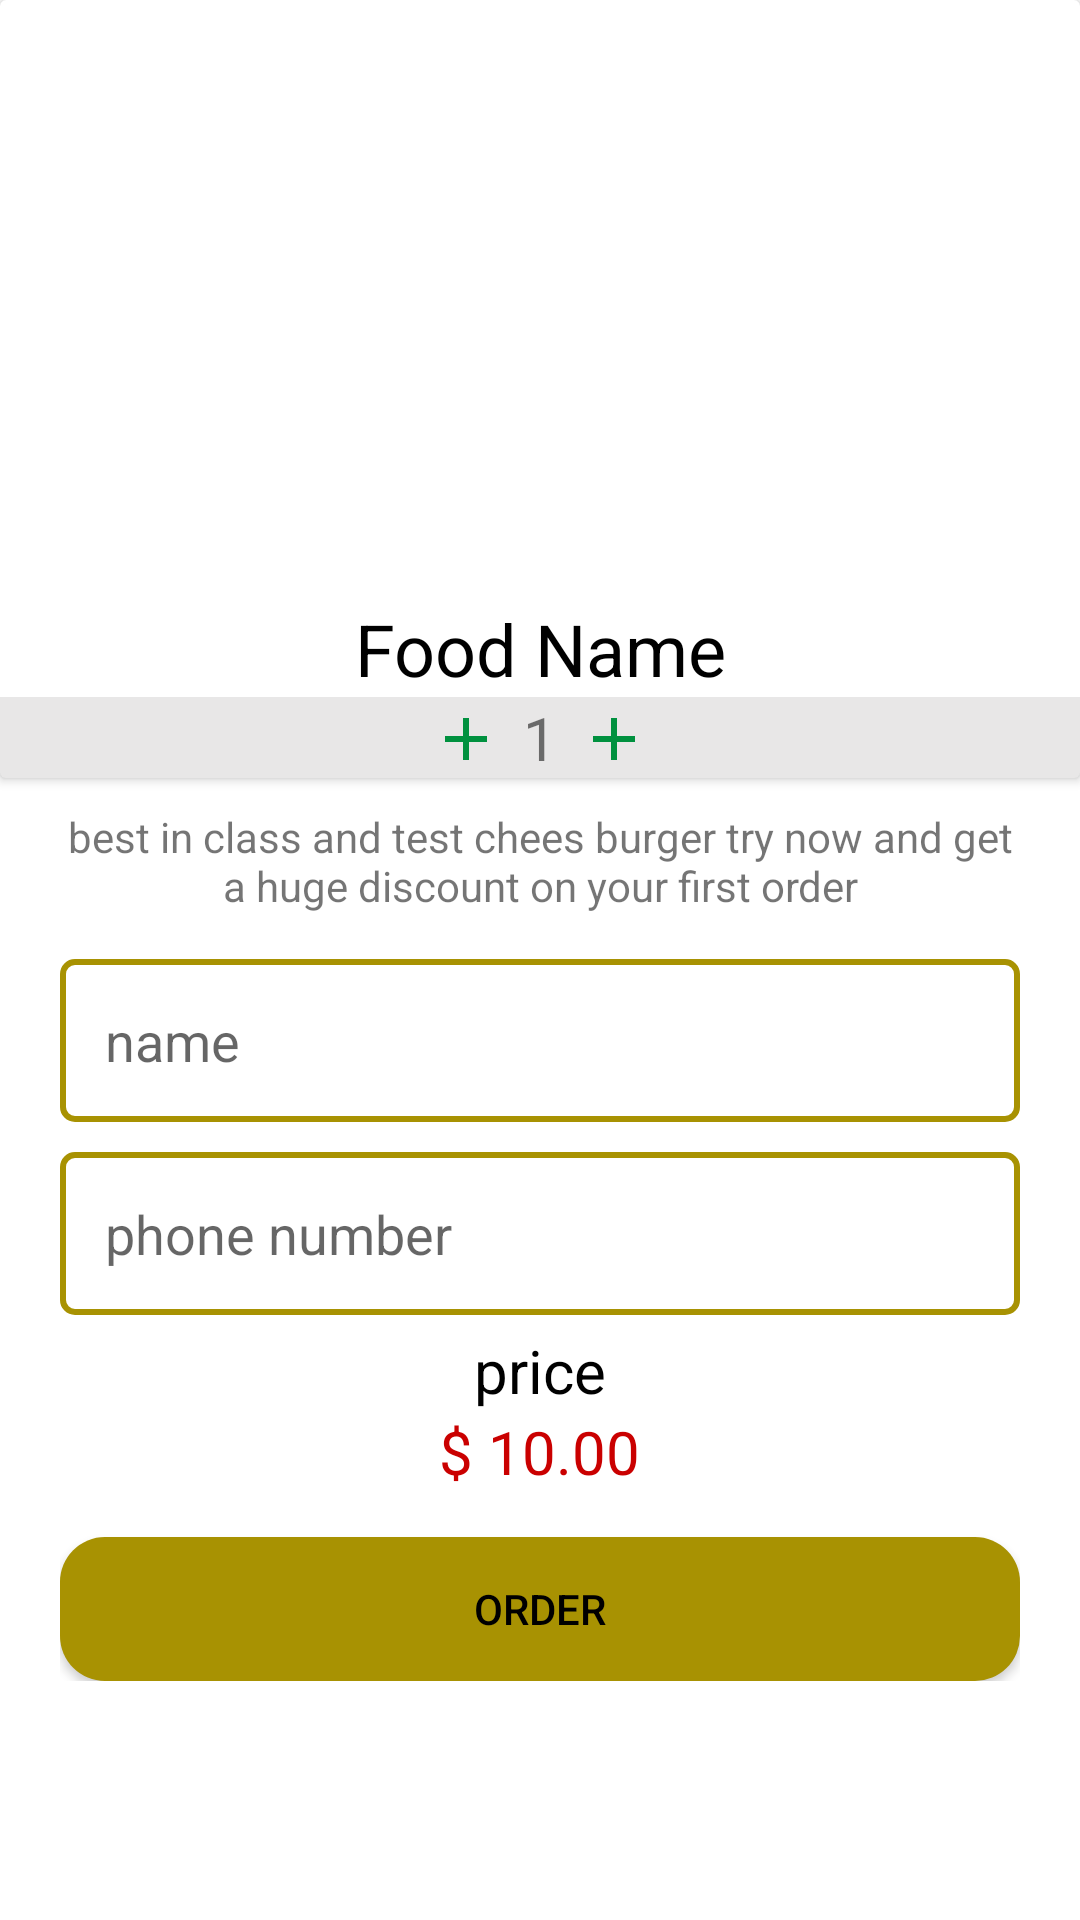

Layout XML and referenced resources for this Android screen:
<!-- AndroidManifest.xml: application theme Theme.FastFood -->
<!-- res/layout/activity_detail.xml -->
<?xml version="1.0" encoding="utf-8"?>
<LinearLayout xmlns:android="http://schemas.android.com/apk/res/android"
    xmlns:app="http://schemas.android.com/apk/res-auto"
    xmlns:tools="http://schemas.android.com/tools"
    android:layout_width="match_parent"
    android:layout_height="match_parent"
    android:layout_marginBottom="9dp"
    android:orientation="vertical"
    tools:context=".detailActivity">

    <androidx.cardview.widget.CardView
        android:layout_width="match_parent"
        android:layout_height="wrap_content">

        <LinearLayout
            android:layout_width="match_parent"
            android:layout_height="wrap_content"
            android:orientation="vertical">

            <ImageView
                android:id="@+id/detailImage"
                android:layout_width="match_parent"
                android:layout_height="200dp"
                app:srcCompat="@drawable/burger" />

            <TextView
                android:id="@+id/detailname"
                android:layout_width="match_parent"
                android:layout_height="wrap_content"
                android:gravity="center_horizontal"
                android:text="Food Name"
                android:textColor="@color/black"
                android:textSize="24sp" />

            <LinearLayout
                android:layout_width="match_parent"
                android:layout_height="wrap_content"
                android:background="#4FB5B3B3"
                android:gravity="center_horizontal"
                android:orientation="horizontal">

                <ImageView
                    android:id="@+id/plus"
                    android:layout_width="wrap_content"
                    android:layout_height="wrap_content"
                    android:paddingRight="5dp"
                    android:paddingTop="2dp"
                    app:srcCompat="@drawable/add" />

                <TextView
                    android:id="@+id/quantity"
                    android:layout_width="wrap_content"
                    android:layout_height="wrap_content"
                    android:paddingLeft="2dp"
                    android:textSize="20sp"
                    android:paddingRight="2dp"
                    android:text="1" />

                <ImageView
                    android:id="@+id/minus"
                    android:layout_width="wrap_content"
                    android:layout_height="wrap_content"
                    android:paddingLeft="5dp"
                    android:paddingTop="2dp"
                    app:srcCompat="@drawable/add" />
            </LinearLayout>
        </LinearLayout>

    </androidx.cardview.widget.CardView>

    <LinearLayout
        android:layout_width="match_parent"
        android:layout_height="wrap_content"
        android:layout_marginLeft="20dp"
        android:layout_marginRight="20dp"
        android:orientation="vertical">


        <TextView
            android:id="@+id/detailDescrption"
            android:layout_width="wrap_content"
            android:layout_height="wrap_content"
            android:layout_marginTop="10dp"
            android:layout_marginBottom="15dp"
            android:layout_weight="1"
            android:gravity="center"
            android:text="best in class and test chees burger try now and get a huge discount on your first order" />

        <EditText
            android:id="@+id/namebox"
            android:layout_width="match_parent"
            android:layout_height="wrap_content"
            android:layout_weight="1"
            android:background="@drawable/edittext_background"
            android:ems="10"
            android:hint="name"
            android:inputType="textPersonName"
            android:padding="15dp" />

        <EditText
            android:id="@+id/phonebox"
            android:layout_width="match_parent"
            android:layout_height="wrap_content"
            android:layout_marginTop="10dp"
            android:layout_weight="1"
            android:background="@drawable/edittext_background"
            android:ems="10"
            android:hint="phone number"
            android:inputType="textPersonName"
            android:padding="15dp" />

        <TextView
            android:id="@+id/textView6"
            android:layout_width="match_parent"
            android:layout_height="wrap_content"
            android:layout_weight="1"
            android:text="price"
            android:gravity="center_horizontal"
            android:textSize="20sp"
            android:textColor="@color/black"
            android:layout_marginTop="5dp"/>

        <LinearLayout
            android:layout_width="wrap_content"
            android:layout_height="wrap_content"
            android:orientation="horizontal"
           android:layout_gravity="center_horizontal">

            <TextView
                android:id="@+id/textView7"
                android:layout_width="wrap_content"
                android:layout_height="wrap_content"
                android:layout_weight="1"
                android:text="$"
                android:textSize="20sp"
                android:textColor="@color/red"/>

            <TextView
                android:id="@+id/finalprice"
                android:layout_width="wrap_content"
                android:layout_height="wrap_content"
                android:layout_weight="1"
                android:text="10.00"
                android:textSize="20sp"
                android:layout_marginLeft="5dp"
                android:textColor="@color/red"/>
            />
        </LinearLayout>

        <Button
            android:id="@+id/insertButton"
            android:layout_width="match_parent"
            android:layout_height="wrap_content"

            android:background="@drawable/button"
            android:textColor="@color/black"
            android:layout_marginTop="15dp"
            android:text="order" />


    </LinearLayout>

</LinearLayout>
<!-- resources referenced by this layout -->
<resources>
  <color name="black">#000000</color>
  <color name="red">#CA0000</color>
  <!-- drawable add (drawable) -->
  <vector android:height="24dp" android:tint="#00913F"
      android:viewportHeight="24" android:viewportWidth="24"
      android:width="24dp" xmlns:android="http://schemas.android.com/apk/res/android">
      <path android:fillColor="@android:color/white" android:pathData="M19,13h-6v6h-2v-6H5v-2h6V5h2v6h6v2z"/>
  </vector>
  <!-- drawable button (drawable) -->
  <?xml version="1.0" encoding="utf-8"?>
  <shape xmlns:android="http://schemas.android.com/apk/res/android">
      <solid android:color="@color/etStrokeColor"/>
      <corners android:radius="15dp"/>
  </shape>
  <!-- drawable edittext_background (drawable) -->
  <?xml version="1.0" encoding="utf-8"?>
  <shape xmlns:android="http://schemas.android.com/apk/res/android">
      <stroke android:color="@color/etStrokeColor"
          android:width="2dp"/>
      <corners android:radius="4dp"/>
  
  </shape>
  <style name="Theme.FastFood" parent="Theme.MaterialComponents.DayNight.DarkActionBar">
          
          <item name="colorPrimary">#f4d300</item>
          <item name="colorPrimaryVariant">#D8BB03</item>
          <item name="colorOnPrimary">#03DAC5</item>
          
          <item name="colorSecondary">@color/teal_200</item>
          <item name="colorSecondaryVariant">@color/teal_700</item>
          <item name="colorOnSecondary">@color/black</item>
          
          <item name="android:statusBarColor" tools:targetApi="l">?attr/colorPrimaryVariant</item>
          
      </style>
  <color name="etStrokeColor">#A89202</color>
  <color name="teal_200">#FF03DAC5</color>
  <color name="teal_700">#FF018786</color>
</resources>
